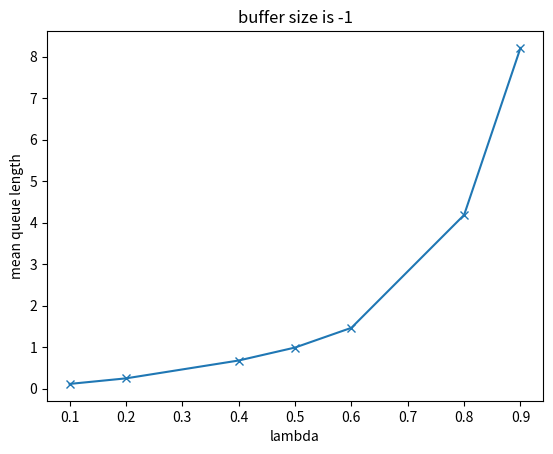
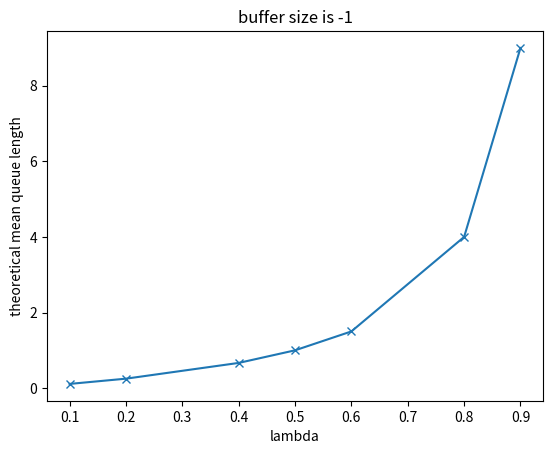
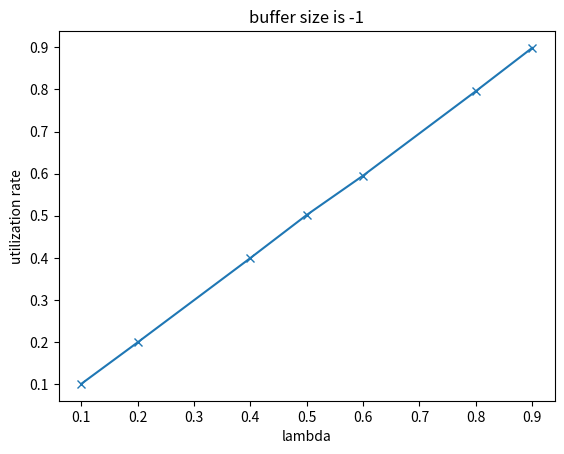
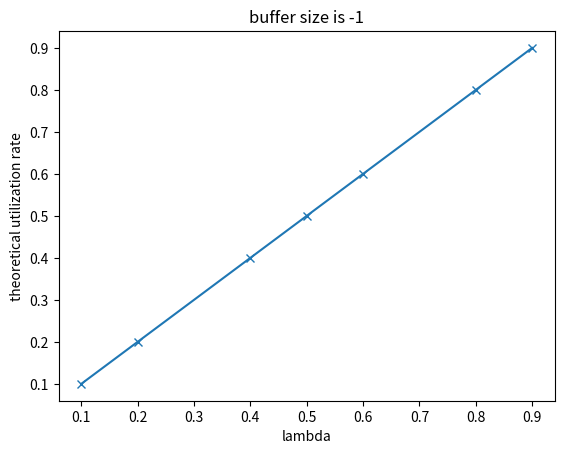
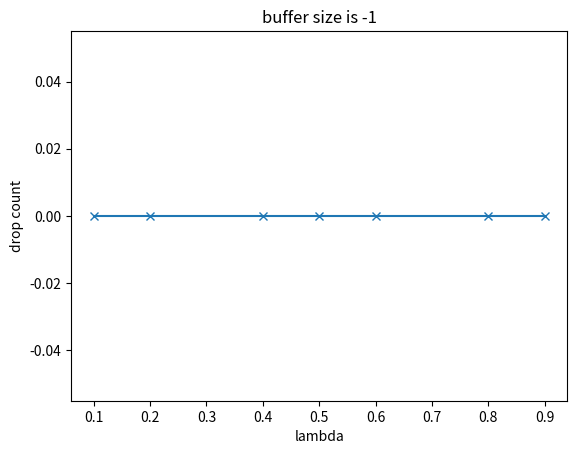
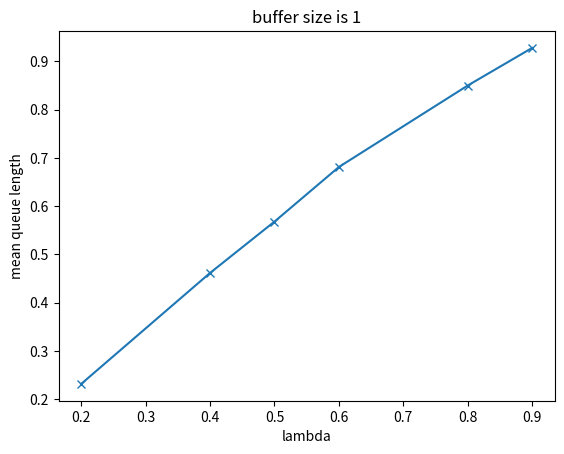
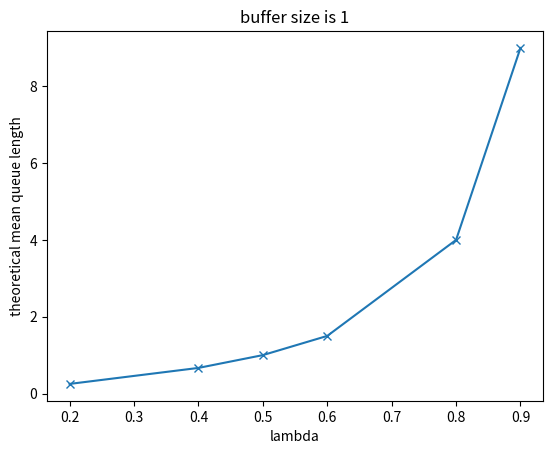
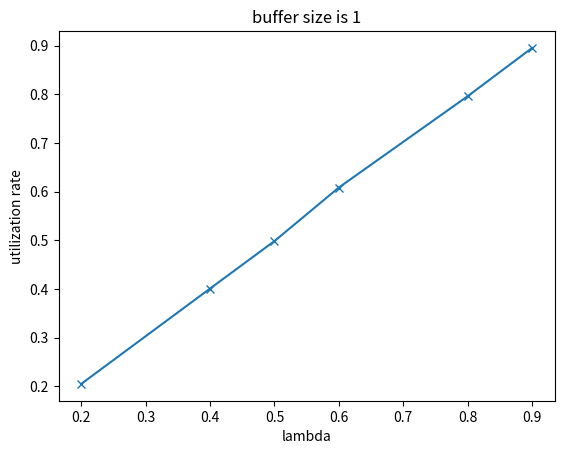
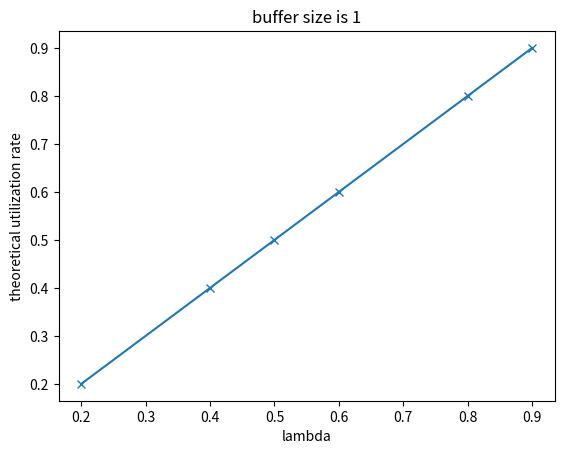
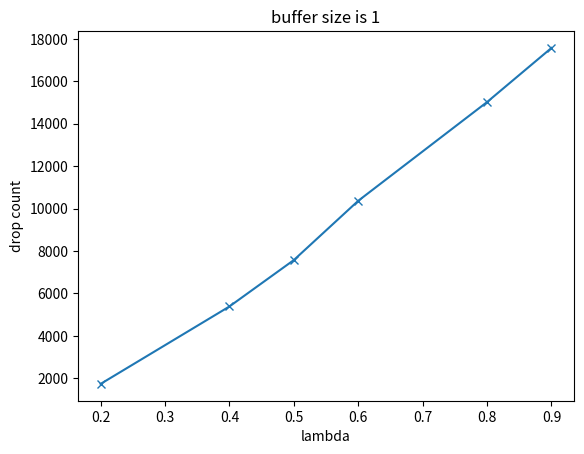
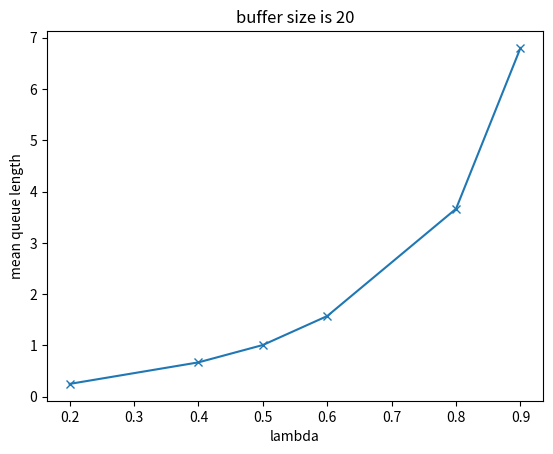
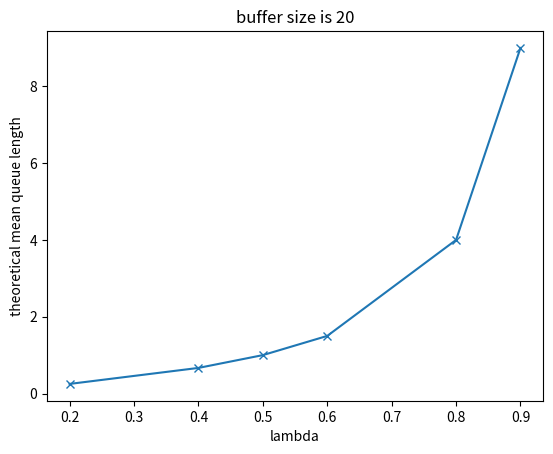
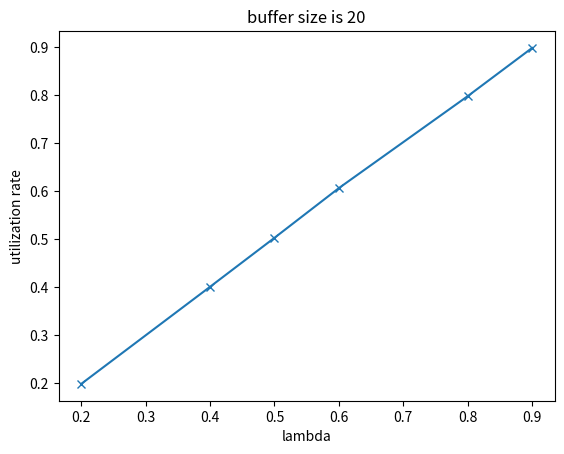
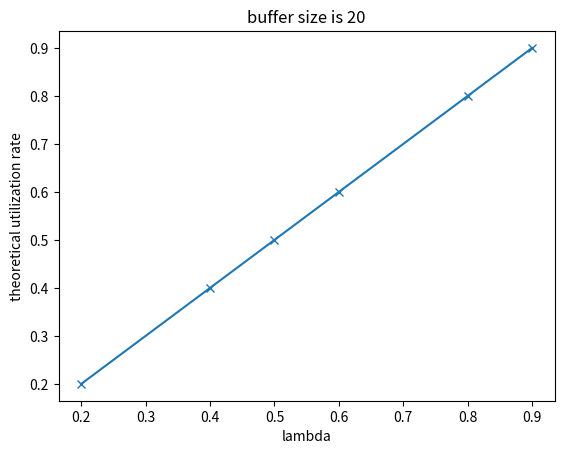
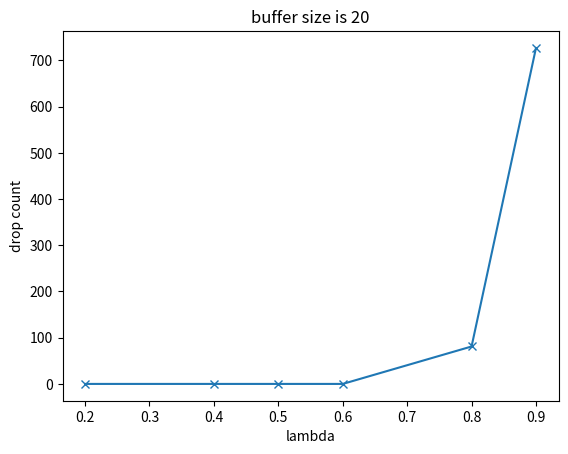
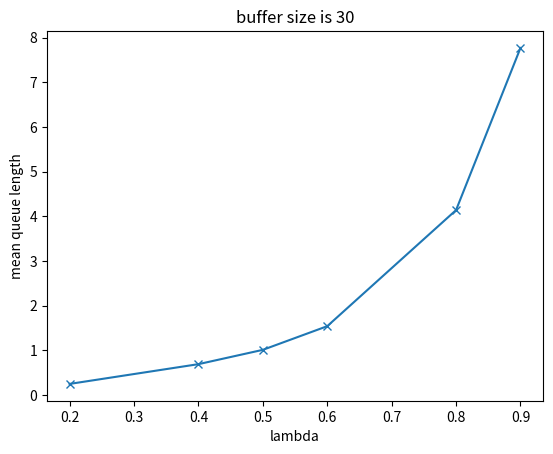

Write Python code to recreate these figures, in order.
from mpl_toolkits import mplot3d
import matplotlib.pyplot as plt
import numpy as np

def avg_cust_calculator(ld, u, l):
	result = []
	for i in range(l):
		p = ld[i]/u[i]
		result.append(p/(1-p))
	return result	

def avg_ut_calculator(ld, u, l):
	result = []
	for i in range(l):
		p = ld[i]/u[i]
		result.append(p)
	return result	


def my_graph(start, end, buffersize):
	# data obtained from main.java
	ld = np.array([0.1, 0.2, 0.4, 0.5, 0.6, 0.8, 0.9, 0.2, 0.4, 0.5, 0.6, 0.8, 0.9, 0.2, 0.4, 0.5, 0.6, 0.8, 0.9, 0.2, 0.4, 0.5, 0.6, 0.8, 0.9])
	maxbuffer = np.array([-1, -1,-1,-1,-1,-1,-1,1,1,1,1,1,1,20,20,20,20,20,20,30,30,30,30,30,30,])
	drop = np.array([0,0,0,0,0,0,0,1737,5387,7575, 10369,15024,17575, 0,0,0,0,81,727,0,0,0,0,5,220])
	mean_queue = np.array([0.11142,0.245315,0.67566,0.98804,1.463251, 4.18326, 8.207232, 0.231674, 0.461571, 0.567896, 0.681055, 0.84986, 0.927791, 0.24822, 0.668407, 1.00688, 1.57174, 3.663989, 6.800433, 0.24536, 0.68784, 1.00826, 1.538089, 4.137769, 7.768577])
	utilizatio_rate = np.array([0.100774, 0.199309, 0.399479, 0.501785, 0.5952, 0.795634, 0.898451, 0.204953, 0.40092, 0.49853, 0.608637, 0.796405, 0.895581, 0.199073, 0.40126, 0.503206, 0.606748, 0.798178, 0.898606, 0.199022, 0.406016, 0.503396, 0.598665, 0.804323, 0.896989])
	u = [1,1,1,1,1,1,1,1,1,1,1,1,1,1,1,1,1,1,1,1,1,1,1,1,1]
	# plot practical mean queue length
	plt.figure()
	plt.plot(ld[start: end], mean_queue[start: end], '-x')
	plt.ylabel("mean queue length")
	plt.xlabel("lambda")
	plt.title("buffer size is " + str(buffersize))
	# plot theoretical mean queue length
	plt.figure()
	plt.plot(ld[start:end], avg_cust_calculator(ld[start:end], u[start:end], (end - start)), '-x')
	plt.ylabel("theoretical mean queue length")
	plt.xlabel("lambda")
	plt.title("buffer size is " + str(buffersize))
	# plot practical utilization rate
	plt.figure()
	plt.plot(ld[start:end], utilizatio_rate[start:end], '-x')
	plt.ylabel("utilization rate")
	plt.xlabel("lambda")
	plt.title("buffer size is " + str(buffersize))
	# plot practical utilization rate
	plt.figure()
	plt.plot(ld[start:end], avg_ut_calculator(ld[start:end], u[start:end], (end - start)), '-x')
	plt.ylabel("theoretical utilization rate")
	plt.xlabel("lambda")
	plt.title("buffer size is " + str(buffersize))
	# plot practical drop count
	plt.figure()
	plt.plot(ld[start:end], drop[start:end], '-x')
	plt.ylabel("drop count")
	plt.xlabel("lambda")
	plt.title("buffer size is " + str(buffersize))
	
	
def main():
	my_graph(0, 7, -1)
	my_graph(7, 13, 1)
	my_graph(13, 19, 20)
	my_graph(19, 25, 30)
	plt.show()
	
	
if __name__ == "__main__":
	main()